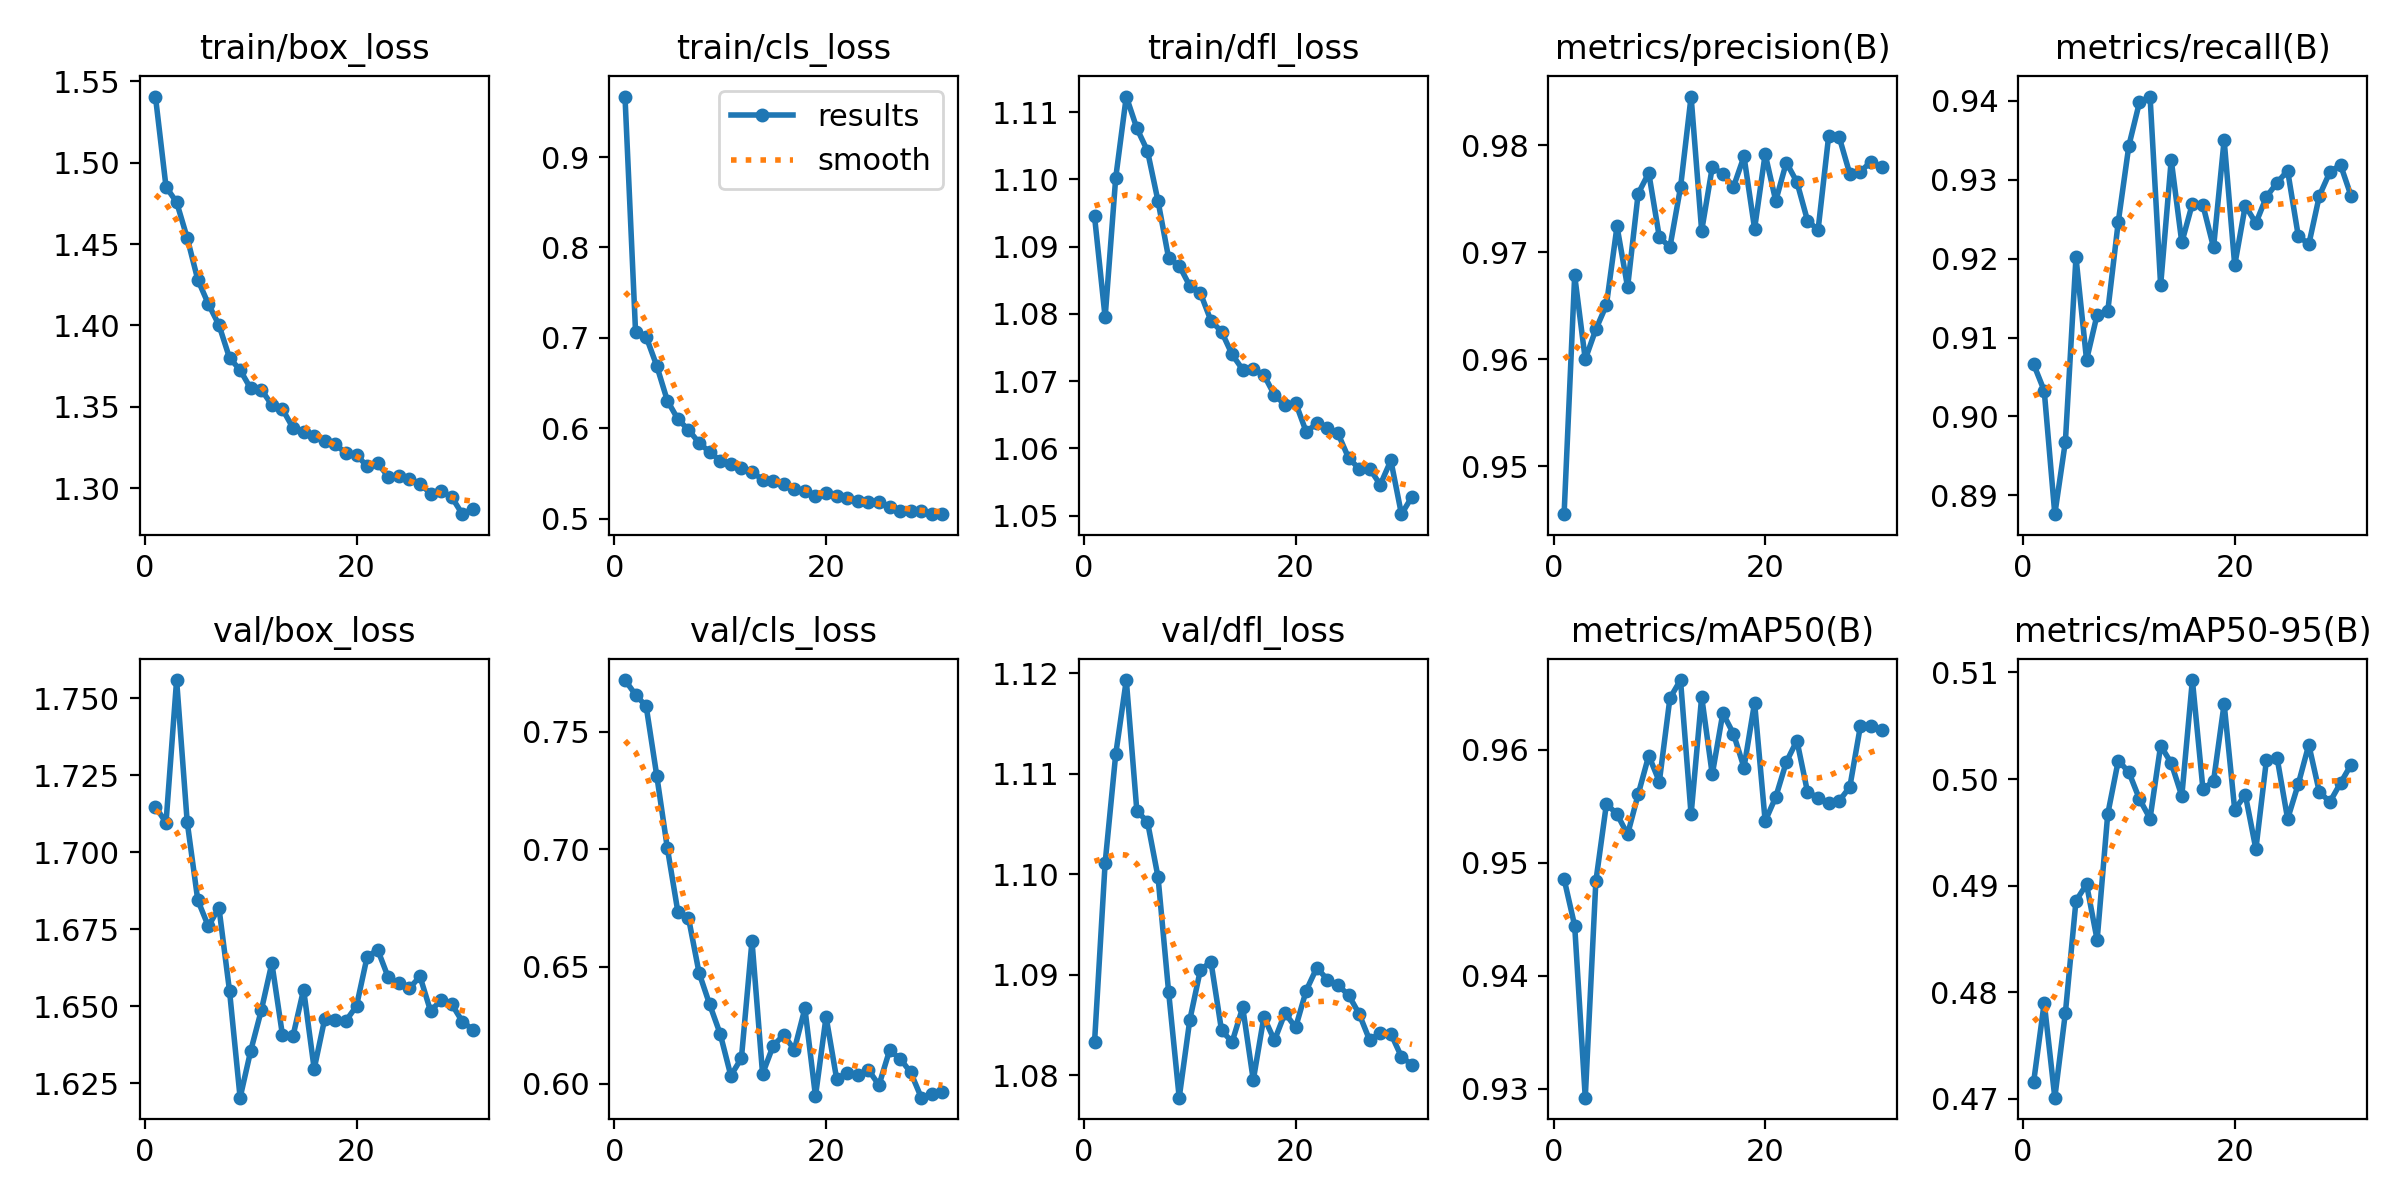

Values plotted in this chart, from the file beside it:
epoch, time, train/box_loss, train/cls_loss, train/dfl_loss, metrics/precision(B), metrics/recall(B), metrics/mAP50(B), metrics/mAP50-95(B), val/box_loss, val/cls_loss, val/dfl_loss, lr/pg0, lr/pg1, lr/pg2
1, 376.8, 1.541, 0.9669, 1.095, 0.9455, 0.9066, 0.9486, 0.4716, 1.715, 0.7721, 1.083, 0.003331, 0.003331, 0.07002
2, 712.8, 1.485, 0.7062, 1.079, 0.9678, 0.9032, 0.9444, 0.479, 1.71, 0.7658, 1.101, 0.006599, 0.006599, 0.03995
3, 1048, 1.476, 0.7013, 1.1, 0.96, 0.8876, 0.9292, 0.4701, 1.756, 0.7609, 1.112, 0.0098, 0.0098, 0.00982
4, 1387, 1.454, 0.6692, 1.112, 0.9628, 0.8968, 0.9483, 0.4781, 1.71, 0.7314, 1.119, 0.009703, 0.009703, 0.009703
5, 1722, 1.428, 0.6307, 1.108, 0.9651, 0.9202, 0.9552, 0.4886, 1.684, 0.7005, 1.106, 0.009604, 0.009604, 0.009604
6, 2062, 1.413, 0.6101, 1.104, 0.9724, 0.9072, 0.9543, 0.4901, 1.676, 0.6732, 1.105, 0.009505, 0.009505, 0.009505
7, 2409, 1.4, 0.5983, 1.097, 0.9667, 0.9129, 0.9525, 0.4849, 1.682, 0.6707, 1.1, 0.009406, 0.009406, 0.009406
8, 2756, 1.38, 0.5839, 1.088, 0.9755, 0.9133, 0.9561, 0.4967, 1.655, 0.6473, 1.088, 0.009307, 0.009307, 0.009307
9, 3096, 1.373, 0.5737, 1.087, 0.9774, 0.9247, 0.9595, 0.5017, 1.62, 0.6339, 1.078, 0.009208, 0.009208, 0.009208
10, 3436, 1.361, 0.5642, 1.084, 0.9714, 0.9343, 0.9572, 0.5006, 1.636, 0.6212, 1.085, 0.009109, 0.009109, 0.009109
11, 3773, 1.361, 0.5607, 1.083, 0.9705, 0.9398, 0.9646, 0.4981, 1.649, 0.6035, 1.09, 0.00901, 0.00901, 0.00901
12, 4123, 1.351, 0.5561, 1.079, 0.976, 0.9405, 0.9662, 0.4963, 1.664, 0.6109, 1.091, 0.008911, 0.008911, 0.008911
13, 4473, 1.348, 0.5516, 1.077, 0.9845, 0.9166, 0.9543, 0.5031, 1.641, 0.6609, 1.084, 0.008812, 0.008812, 0.008812
14, 4848, 1.337, 0.5434, 1.074, 0.972, 0.9325, 0.9647, 0.5015, 1.64, 0.6043, 1.083, 0.008713, 0.008713, 0.008713
15, 5196, 1.335, 0.542, 1.072, 0.9779, 0.9221, 0.9578, 0.4984, 1.655, 0.6162, 1.087, 0.008614, 0.008614, 0.008614
16, 5559, 1.332, 0.5382, 1.072, 0.9773, 0.927, 0.9632, 0.5093, 1.63, 0.6209, 1.079, 0.008515, 0.008515, 0.008515
17, 5909, 1.329, 0.5329, 1.071, 0.9761, 0.9268, 0.9614, 0.499, 1.646, 0.6145, 1.086, 0.008416, 0.008416, 0.008416
18, 6265, 1.327, 0.5304, 1.068, 0.9789, 0.9214, 0.9584, 0.4998, 1.646, 0.6321, 1.083, 0.008317, 0.008317, 0.008317
19, 6621, 1.321, 0.5251, 1.066, 0.9722, 0.935, 0.9642, 0.5071, 1.645, 0.5948, 1.086, 0.008218, 0.008218, 0.008218
20, 6985, 1.321, 0.5279, 1.067, 0.9792, 0.9192, 0.9537, 0.4971, 1.65, 0.6286, 1.085, 0.008119, 0.008119, 0.008119
21, 7337, 1.313, 0.525, 1.062, 0.9748, 0.9267, 0.9558, 0.4985, 1.666, 0.6021, 1.088, 0.00802, 0.00802, 0.00802
22, 7740, 1.315, 0.5233, 1.064, 0.9784, 0.9245, 0.9589, 0.4934, 1.668, 0.6046, 1.091, 0.007921, 0.007921, 0.007921
23, 8101, 1.307, 0.5197, 1.063, 0.9766, 0.9278, 0.9608, 0.5018, 1.659, 0.6037, 1.09, 0.007822, 0.007822, 0.007822
24, 8479, 1.307, 0.5181, 1.062, 0.973, 0.9296, 0.9563, 0.502, 1.657, 0.606, 1.089, 0.007723, 0.007723, 0.007723
25, 8836, 1.306, 0.5187, 1.059, 0.9721, 0.9312, 0.9558, 0.4963, 1.656, 0.5995, 1.088, 0.007624, 0.007624, 0.007624
26, 9188, 1.303, 0.513, 1.057, 0.9808, 0.9229, 0.9553, 0.4995, 1.66, 0.6142, 1.086, 0.007525, 0.007525, 0.007525
27, 9539, 1.297, 0.5091, 1.057, 0.9807, 0.9218, 0.9555, 0.5032, 1.648, 0.6108, 1.083, 0.007426, 0.007426, 0.007426
28, 9897, 1.298, 0.5089, 1.055, 0.9773, 0.928, 0.9567, 0.4988, 1.652, 0.6049, 1.084, 0.007327, 0.007327, 0.007327
29, 10248, 1.294, 0.509, 1.058, 0.9775, 0.931, 0.9621, 0.4979, 1.651, 0.5941, 1.084, 0.007228, 0.007228, 0.007228
30, 10645, 1.284, 0.505, 1.05, 0.9785, 0.9319, 0.9621, 0.4996, 1.645, 0.5956, 1.082, 0.007129, 0.007129, 0.007129
31, 11000, 1.287, 0.5056, 1.053, 0.9779, 0.9279, 0.9617, 0.5014, 1.642, 0.5966, 1.081, 0.00703, 0.00703, 0.00703
